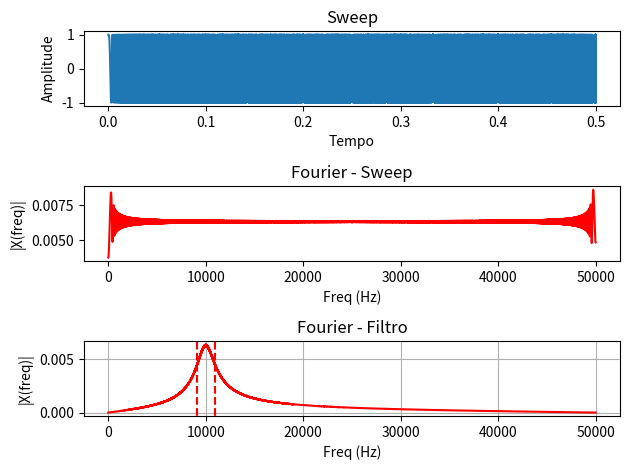

This chart was generated by the following Python code:
"""
Created on abril 18 19:45:28 2023

[redacted]
"""
import matplotlib.pyplot as plt
import numpy as np
from scipy.signal import chirp


fs = 100e3 # frequência de amostragem
fc = 10e3   # frequência de corte
ts = 1/fs
tc = 1/fc
t = np.arange(0, 5000 * tc, ts) # vetor de tempo
V = 1   # amplitude do sinal
fb = 2e3    # largura de banda para filtros passa faixa e rejeita paixa


x1 = V * np.sin(2 * np.pi * fc * t)
x2 = V * np.sin(2 * np.pi * 1e3 * t)
x3 = V * np.sin(2 * np.pi * 12e3 * t)
x4 = V * np.sin(2 * np.pi * 10e3 * t)
x5 = V * np.sin(2 * np.pi * 25e3 * t)
x6 = V * np.sin(2 * np.pi * 18e3 * t)
x = x1 + x2 + x3 + x4 + x5 + x6
x = chirp(t, f0=20, f1=100000, t1=1, method='linear')
"""
 De acordo com o artigo Sistema de identificação autom ática de caracteríısticas de filtros analógicos 
 e substituição por filtros digitais implementados em SoC foi definido os valores de Q e K
"""

# passa alta e passa baixa
# Q = 1 / np.sqrt(2)
K = np.tan(np.pi * fc / fs)

# passa faixa e rejeita faixa
Q = fc/fb

# definição dos argumentos do filtro
b0 = K / ( K**2 * Q + K + Q)
b1 = 0
b2 = - b0
a1 = (2 * Q * (K**2 - 1)) / ( K**2 * Q + K + Q)
a2 = (K**2 * Q - K + Q) / ( K**2 * Q + K + Q)


# Variaveis de estado
xh1 = 0
xh2 = 0

yh1 = 0
yh2 = 0


y = np.zeros(len(x))

for n in range(0, len(x)):
    y[n] = b0 * x[n] + b1 * xh1 + b2 * xh2 - a1 * yh1 - a2 * yh2

    yh2 = yh1
    yh1 = y[n]

    xh2 = xh1
    xh1 = x[n]

n = len(y)  # tamanho do sinal
k = np.arange(n)  # vetor em k
T = n / fs
frq = k / T  # os dois lados do vetor de frequencia
frq = frq[range(int(n / 2))]  # apenas um lado

Y = np.fft.fft(y) / n  # calculo da fft e normalização por n
Y = Y[range(int(n / 2))]

X = np.fft.fft(x) / n  # calculo da fft e normalização por n
X = X[range(int(n / 2))]

plt.subplot(3, 1, 1)
plt.plot(t, x)
plt.title('Sweep')
plt.xlabel('Tempo')
plt.ylabel('Amplitude')

plt.subplot(3, 1, 2)
plt.plot(frq, 2 * abs(X), 'r')
plt.title('Fourier - Sweep')
plt.xlabel('Freq (Hz)')
plt.ylabel('|X(freq)|')

plt.subplot(3, 1, 3)
plt.plot(frq,  2 * abs(Y), 'r')
plt.grid(True, which="both")
plt.title('Fourier - Filtro')
plt.xlabel('Freq (Hz)')
plt.ylabel('|X(freq)|')


index_max_value = np.argmax(Y)
max_value = 2 * abs(Y[index_max_value])

band = max_value * np.sqrt(2)/2

index_band = np.argwhere(abs(Y) >= band/2)
fmin = frq[index_band[0]]
fmax = frq[index_band[len(index_band) - 1]]

deltaf = fmax - fmin

print("banda de frequência é de ",deltaf,"Hz, e  frequência central é de",frq[index_max_value],"Hz")
plt.axvline(x=frq[index_band[0]], ymin=-100, ymax=100, color='red', linestyle='--')
plt.axvline(x=frq[index_band[len(index_band) - 1]], ymin=-100, ymax=100, color='red', linestyle='--')
plt.tight_layout()
plt.show()